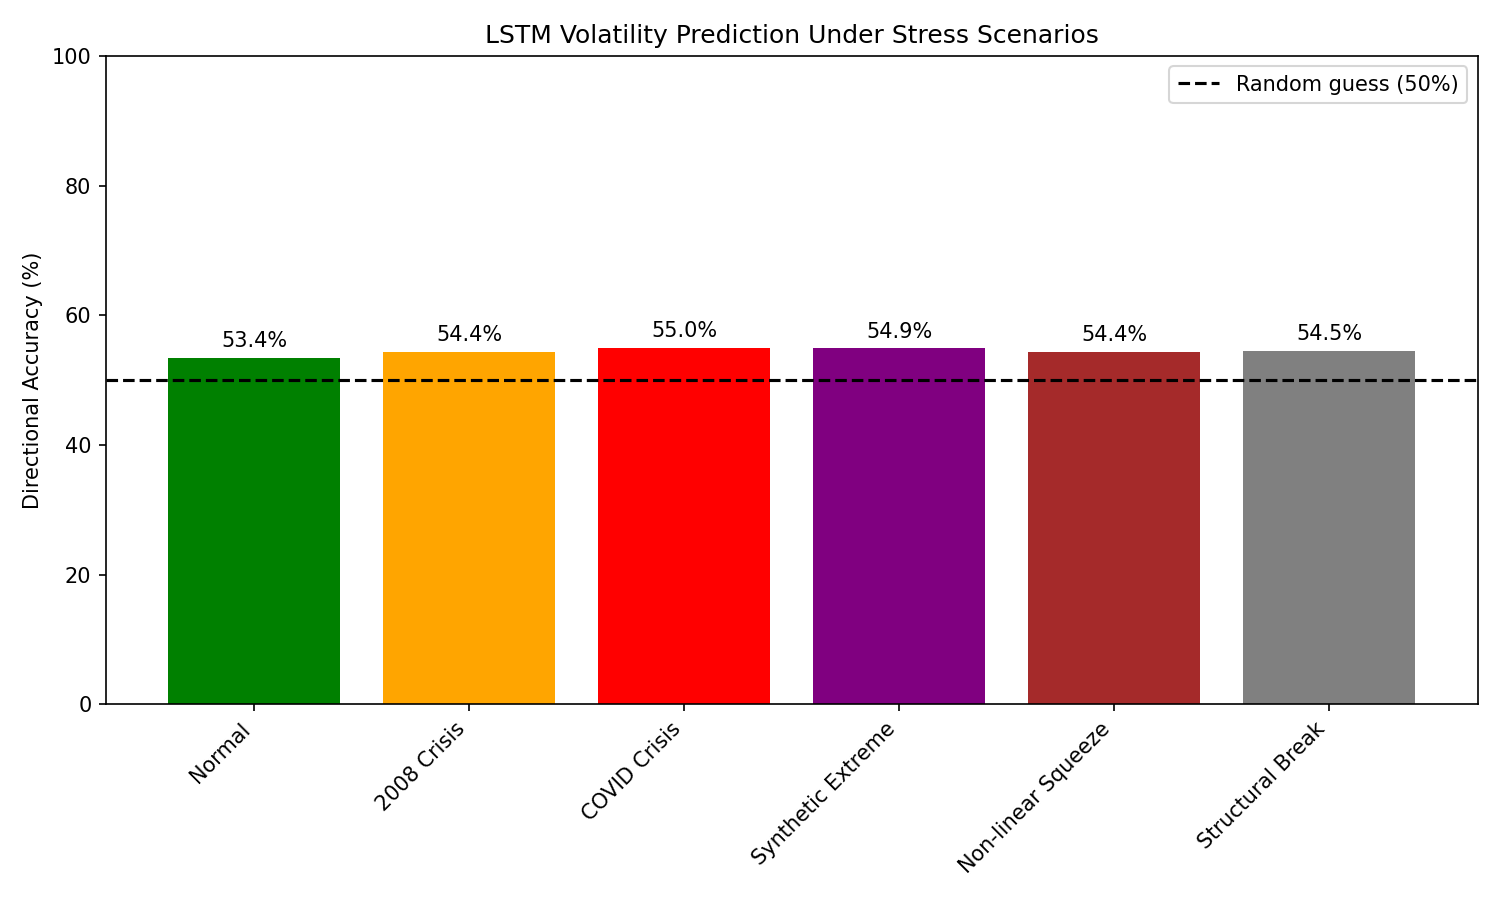

The file beside this chart, header and first rows:
Scenario, Accuracy (%)
Normal, 53.45
2008 Crisis, 54.37
COVID Crisis, 54.98
Synthetic Extreme, 54.94
Non-linear Squeeze, 54.39
Structural Break, 54.54
